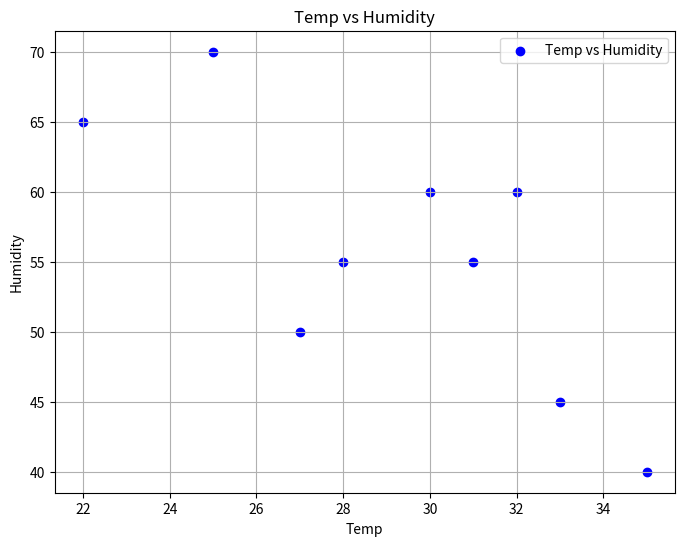
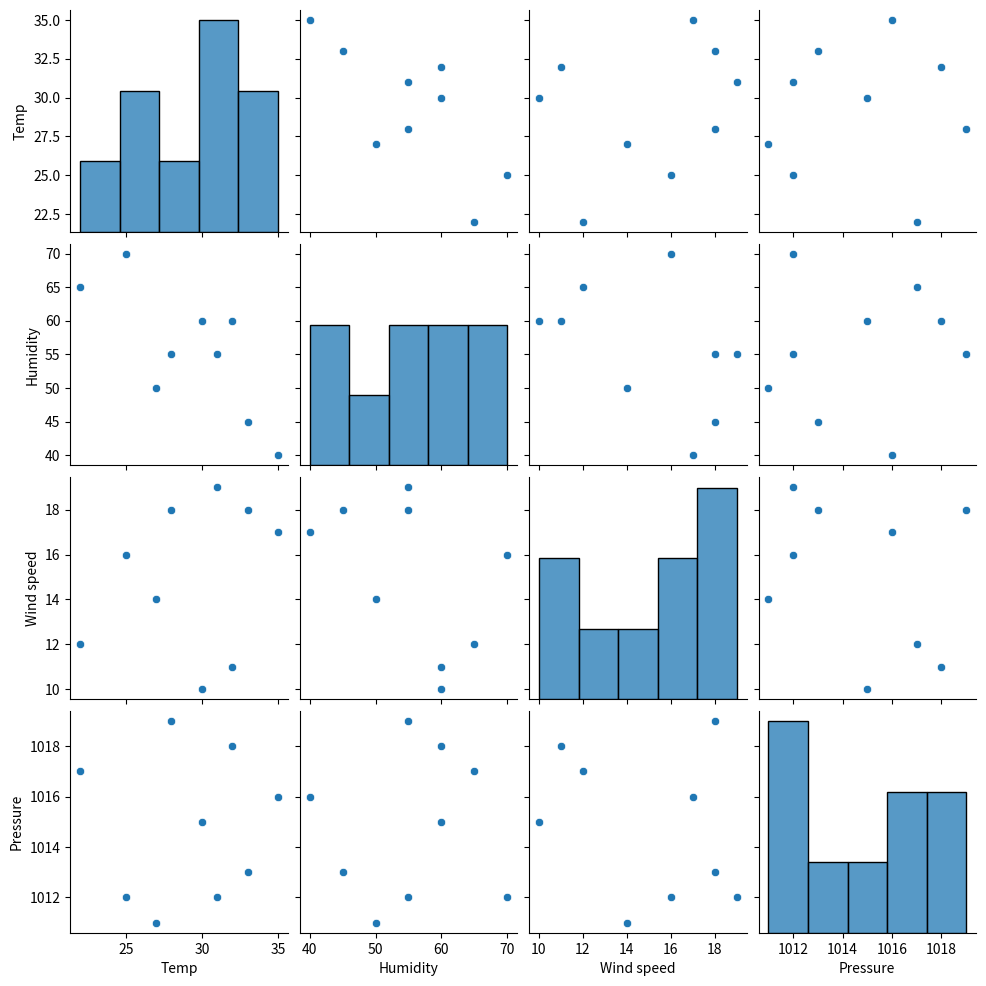

The matplotlib source for these figures, in order:
#13th programme
import pandas as pd
import seaborn as sns
import matplotlib.pyplot as plt

data = {
    'Temp': [30, 22, 28, 35, 33, 25, 27, 32, 31],
    'Humidity': [60, 65, 55, 40, 45, 70, 50, 60, 55],
    'Wind speed': [10, 12, 18, 17, 18, 16, 14, 11, 19],  # Fixed length to match others
    'Pressure': [1015, 1017, 1019, 1016, 1013, 1012, 1011, 1018, 1012]
}

df = pd.DataFrame(data)

# Scatter plot Temp vs Humidity
plt.figure(figsize=(8,6))
plt.scatter(df['Temp'], df['Humidity'], color='blue', label='Temp vs Humidity')
plt.title('Temp vs Humidity')
plt.xlabel('Temp')
plt.ylabel('Humidity')
plt.grid(True)
plt.legend()

# Pairplot without the 'hue' argument
sns.pairplot(df)
plt.show()